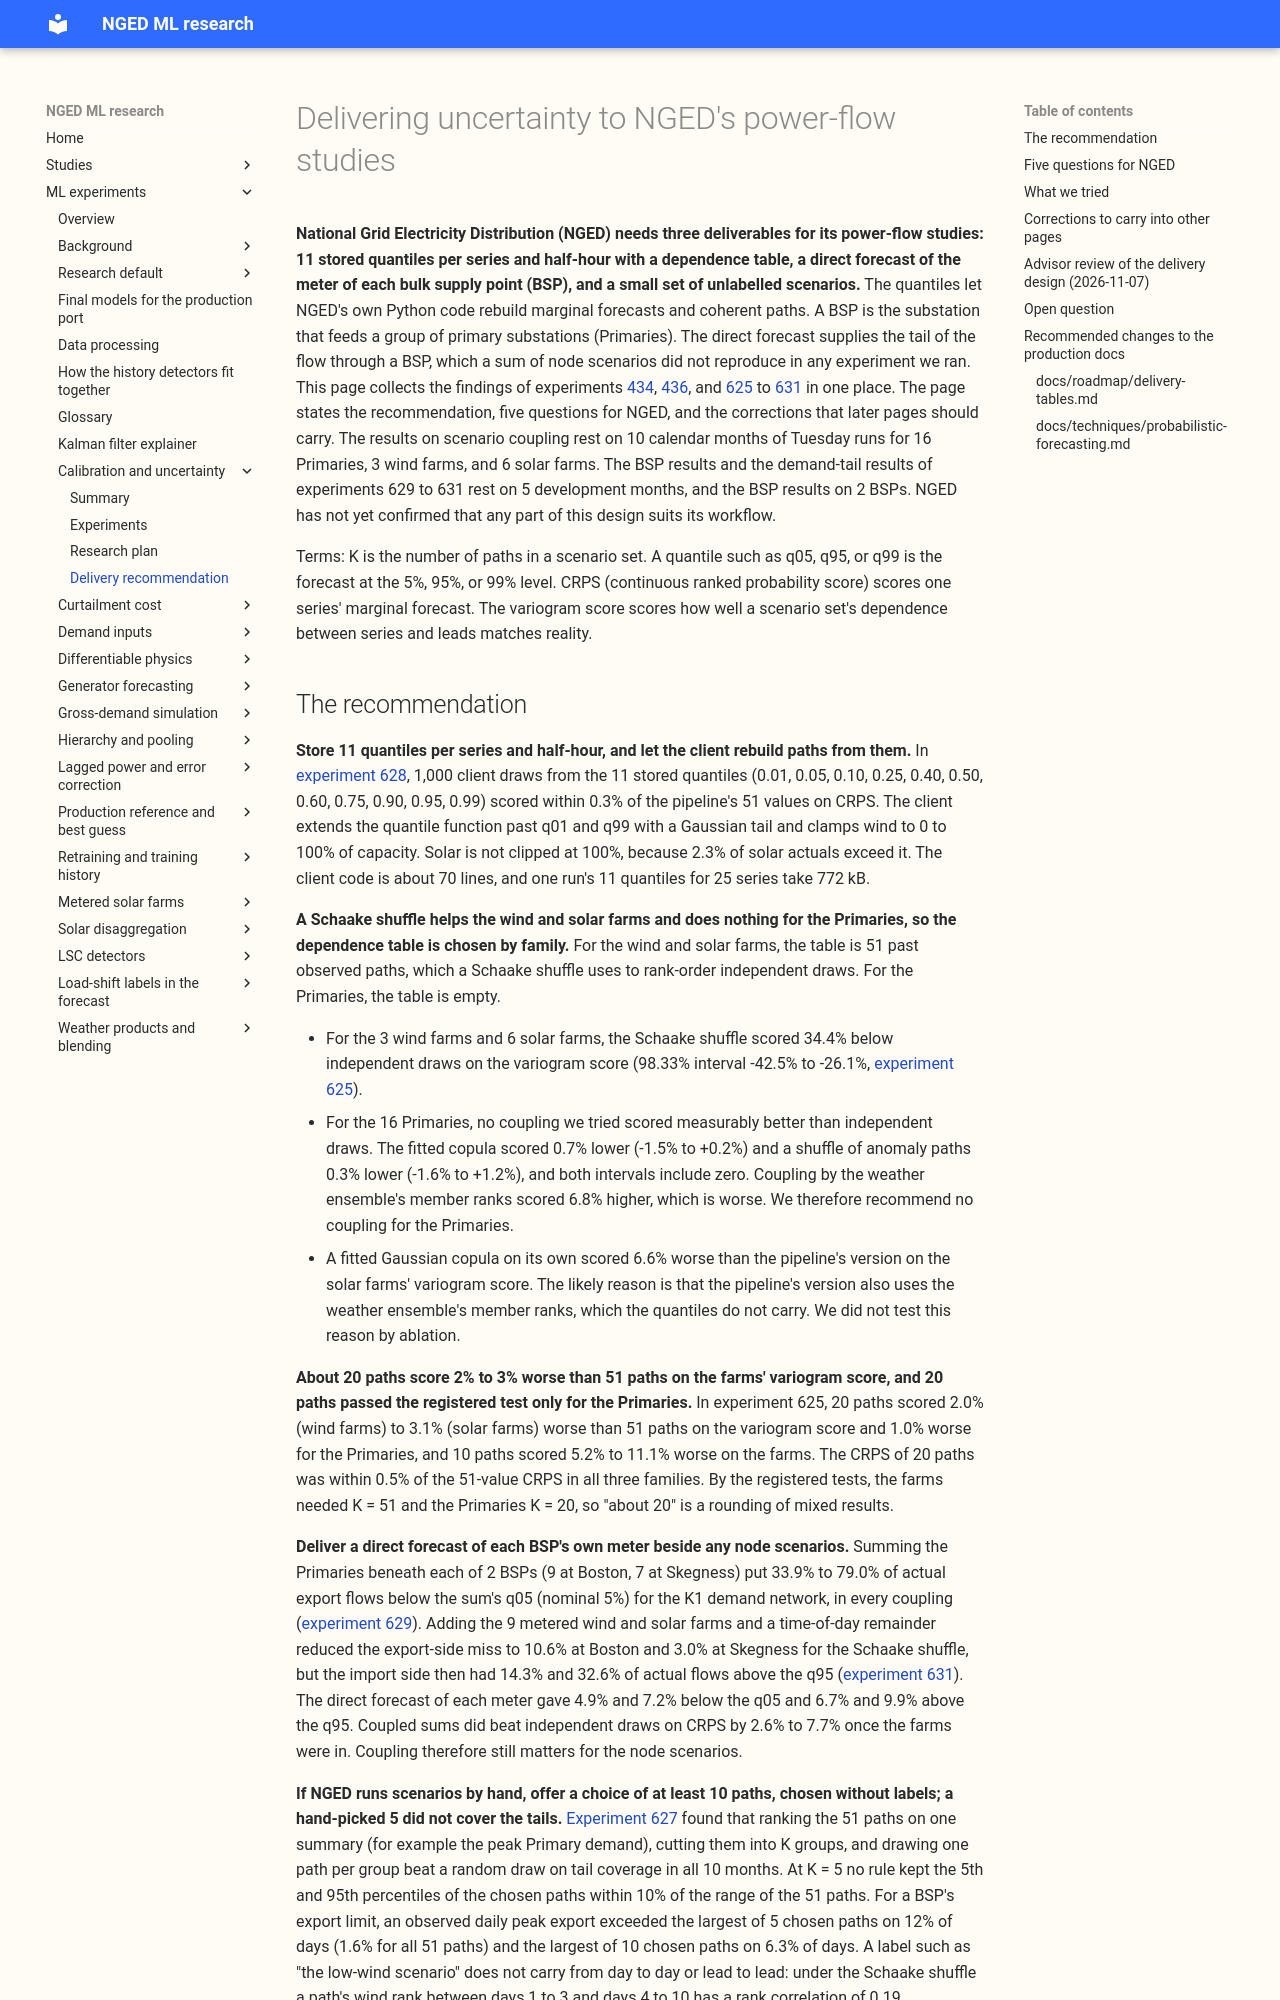

repository: openclimatefix/nged-ml-research · page: ml-experiments/themes/calibration-and-uncertainty/delivery-recommendation/index.html · generator: mkdocs

# Delivering uncertainty to NGED's power-flow studies

**National Grid Electricity Distribution (NGED) needs three deliverables for its power-flow studies:
11 stored quantiles per series and half-hour with a dependence table, a direct forecast of the meter
of each bulk supply point (BSP), and a small set of unlabelled scenarios.** The quantiles let NGED's
own Python code rebuild marginal forecasts and coherent paths. A BSP is the substation that feeds a
group of primary substations (Primaries). The direct forecast supplies the tail of the flow through
a BSP, which a sum of node scenarios did not reproduce in any experiment we ran. This page collects
the findings of experiments
[434](../../00434-demand-ensemble-copula-coupling-and-schaake-reordering-of-stored-forecasts/result.md),
[436](../../00436-joint-scenarios-across-demand-wind-solar-and-leads/result.md), and
[625](../../00625-coherent-members-from-quantiles-k-sweep-and-path-checks/result.md) to
[631](../../00631-bsp-group-sum-with-metered-generators-against-direct-bsp-forecast/result.md) in
one place. The page states the recommendation, five questions for NGED, and the corrections that
later pages should carry. The results on scenario coupling rest on 10 calendar months of Tuesday
runs for 16 Primaries, 3 wind farms, and 6 solar farms. The BSP results and the demand-tail results
of experiments 629 to 631 rest on 5 development months, and the BSP results on 2 BSPs. NGED has not
yet confirmed that any part of this design suits its workflow.

Terms: K is the number of paths in a scenario set. A quantile such as q05, q95, or q99 is the
forecast at the 5%, 95%, or 99% level. CRPS (continuous ranked probability score) scores one series'
marginal forecast. The variogram score scores how well a scenario set's dependence between series
and leads matches reality.
